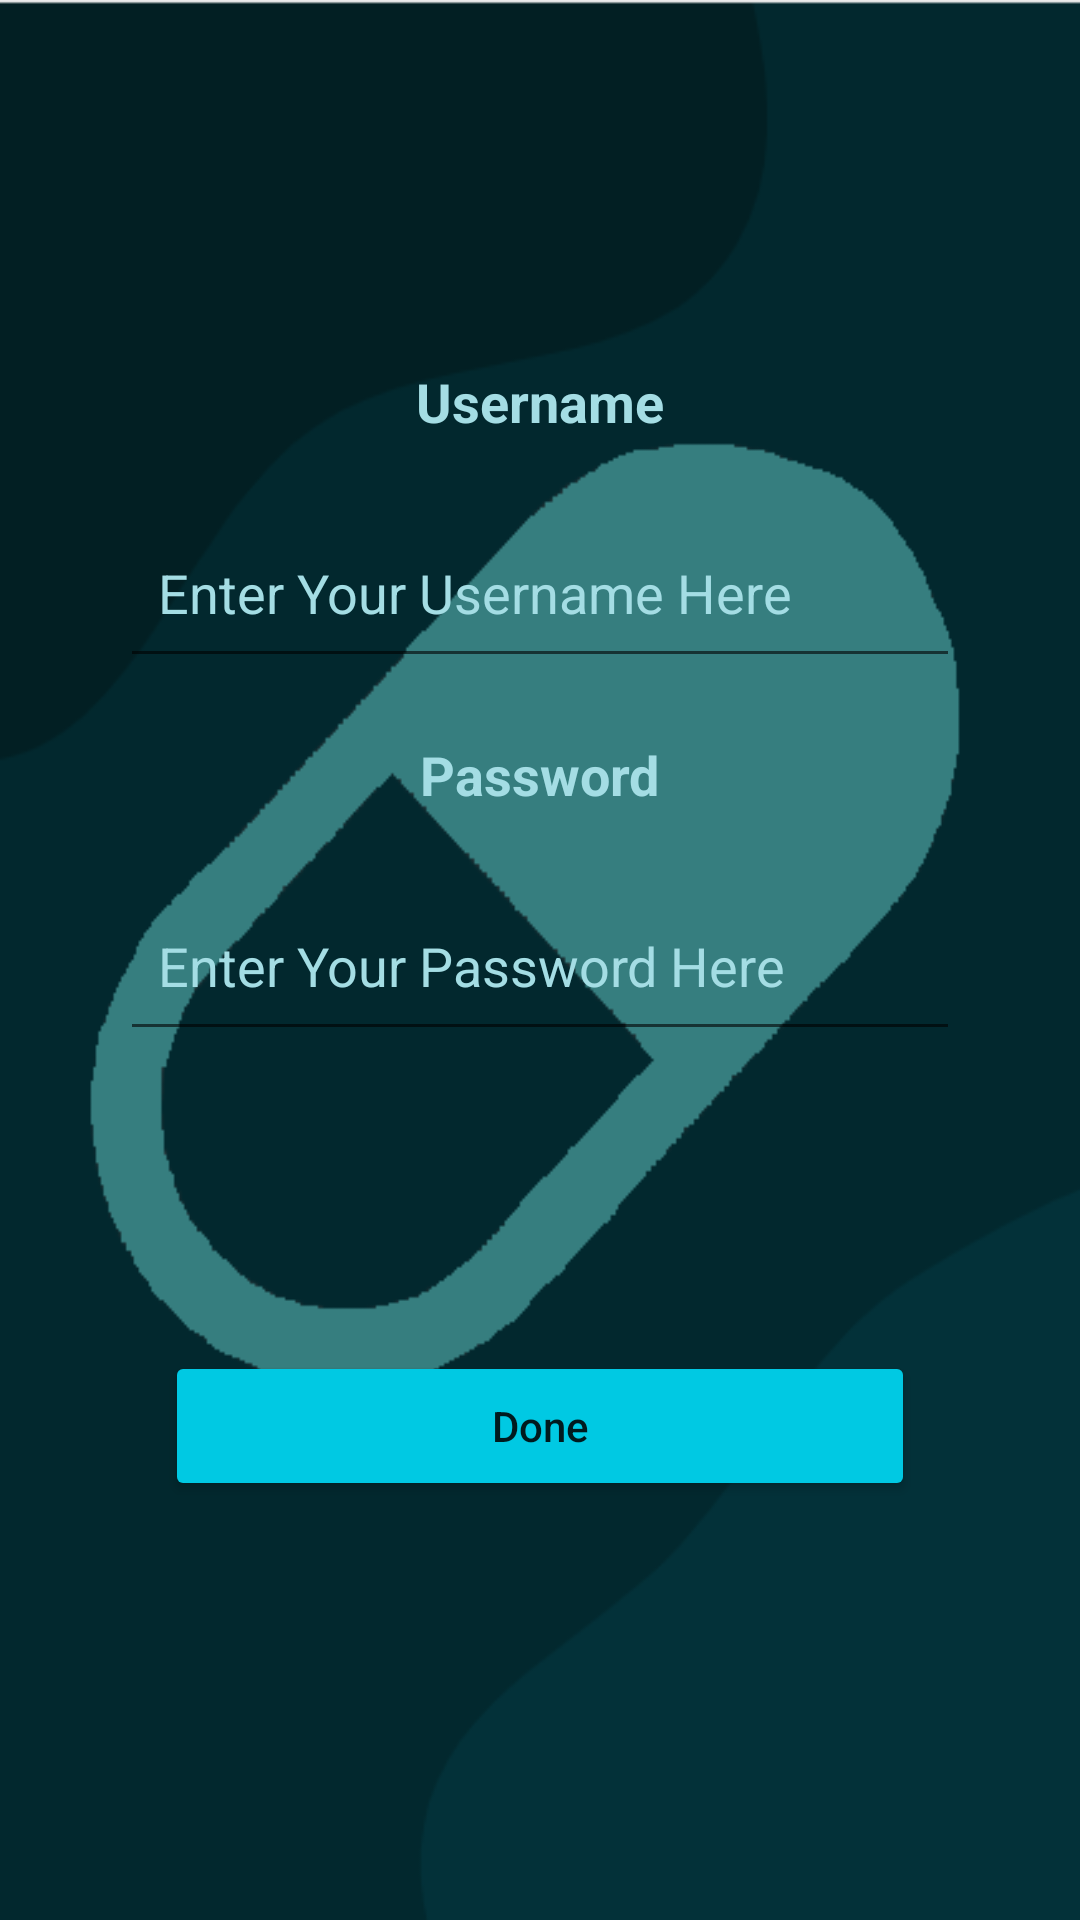

Here is an Android app screen rendered from its layout file. Give the layout XML and the strings, colors and styles it references.
<!-- AndroidManifest.xml: application theme Theme.MediTrack -->
<!-- res/layout/activity_sign_in.xml -->
<?xml version="1.0" encoding="utf-8"?>
<androidx.constraintlayout.widget.ConstraintLayout
    xmlns:android="http://schemas.android.com/apk/res/android"
    xmlns:app="http://schemas.android.com/apk/res-auto"
    xmlns:tools="http://schemas.android.com/tools"
    android:layout_width="match_parent"
    android:layout_height="match_parent"
    tools:context=".Sign_In_Activity"
    android:background="@drawable/bluebackground">

    <ScrollView
        android:id="@+id/scrollIn"
        android:layout_width="match_parent"
        android:layout_height="wrap_content"
        app:layout_constraintBottom_toBottomOf="parent"
        app:layout_constraintEnd_toEndOf="parent"
        app:layout_constraintHorizontal_bias="0.0"
        app:layout_constraintStart_toStartOf="parent"
        app:layout_constraintTop_toTopOf="parent"
        app:layout_constraintVertical_bias="0.466">

        <LinearLayout
            android:layout_width="match_parent"
            android:layout_height="match_parent"
            android:gravity="center"
            android:orientation="vertical">

            <TextView
                android:id="@+id/username"
                android:layout_width="wrap_content"
                android:layout_height="wrap_content"
                android:text="Username"
                android:textColor="#FFA4DDE4"
                android:textSize="18sp"
                android:textStyle="bold" />

            <EditText
                android:id="@+id/existUser"
                android:layout_width="280dp"
                android:layout_height="60dp"
                android:layout_marginTop="20dp"
                android:drawableLeft="@drawable/baseline_person_24"
                android:ems="10"
                android:hint="  Enter Your Username Here"
                android:inputType="textPersonName"
                android:textAlignment="textStart"
                android:textColor="#FFA4DDE4"
                android:textColorHint="#FFA4DDE4" />

            <TextView
                android:id="@+id/password"
                android:layout_width="wrap_content"
                android:layout_height="wrap_content"
                android:layout_marginTop="20dp"
                android:text="Password"
                android:textColor="#FFA4DDE4"
                android:textSize="18sp"
                android:textStyle="bold" />

            <EditText
                android:id="@+id/existPass"
                android:layout_width="280dp"
                android:layout_height="60dp"
                android:layout_marginTop="20dp"
                android:drawableLeft="@drawable/baseline_lock_24"
                android:ems="10"
                android:hint="  Enter Your Password Here"
                android:inputType="textPassword"
                android:textColor="#FFA4DDE4"
                android:textColorHint="#FFA4DDE4" />

            <Button
                android:id="@+id/doneSignIn"
                android:layout_width="250dp"
                android:layout_height="50dp"
                android:layout_marginTop="100dp"
                android:onClick="DoneSignIn"
                android:text="Done"
                app:cornerRadius="30dp"
                android:textAllCaps="false"
                app:backgroundTint="#00C9E3" />


        </LinearLayout>

    </ScrollView>


</androidx.constraintlayout.widget.ConstraintLayout>
<!-- resources referenced by this layout -->
<resources>
  <!-- drawable bluebackground: png bitmap (drawable, 10989 bytes) -->
  <style name="Theme.MediTrack" parent="Theme.MaterialComponents.DayNight.DarkActionBar">
          
          <item name="colorPrimary">@color/purple_500</item>
          <item name="colorPrimaryVariant">@color/purple_700</item>
          <item name="colorOnPrimary">@color/white</item>
          
          <item name="colorSecondary">@color/teal_200</item>
          <item name="colorSecondaryVariant">@color/teal_700</item>
          <item name="colorOnSecondary">@color/black</item>
          
          <item name="android:statusBarColor" tools:targetApi="21">?attr/colorPrimaryVariant</item>
          
      </style>
  <color name="purple_500">#FF6200EE</color>
  <color name="purple_700">#FF3700B3</color>
  <color name="white">#FFFFFFFF</color>
  <color name="teal_200">#FF03DAC5</color>
  <color name="teal_700">#FF018786</color>
  <color name="black">#FF000000</color>
</resources>
